Dataset: data_batik (GitHub, chrisrianto84/deeplearning). Classes: aseman batik, bledak batik, gunung ringgit batik, krecak batik, latohan batik, naga batik, sekar jagat batik.

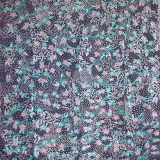
Label: sekar jagat batik

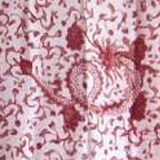
Label: naga batik

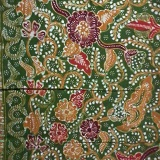
Label: latohan batik

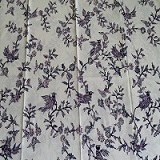
Label: bledak batik

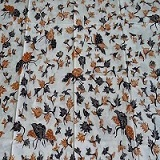
Label: bledak batik

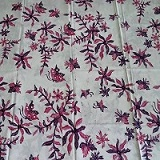
Label: bledak batik
